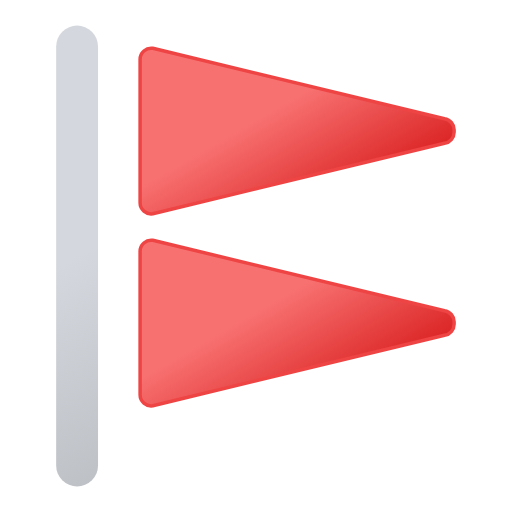
t = 0.00 s
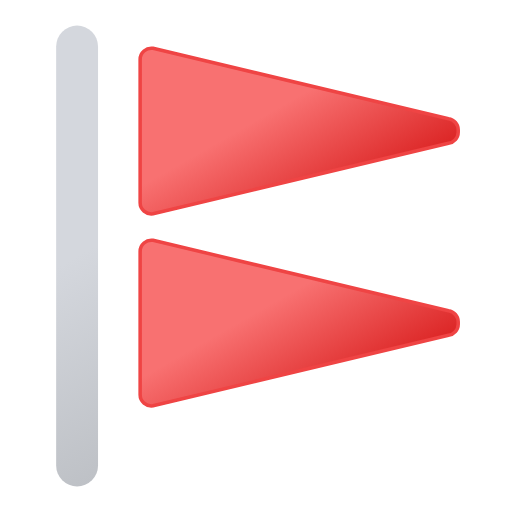
t = 0.75 s
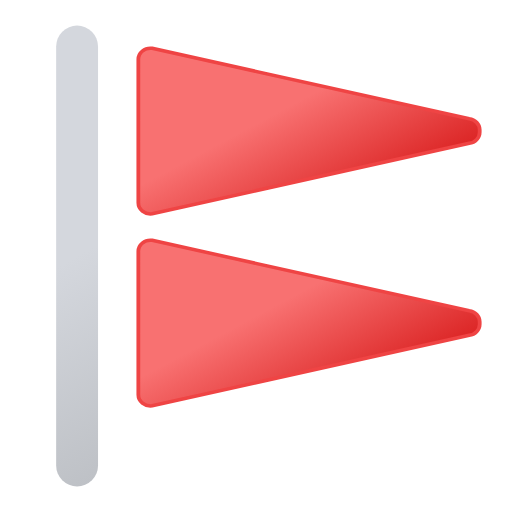
t = 2.25 s
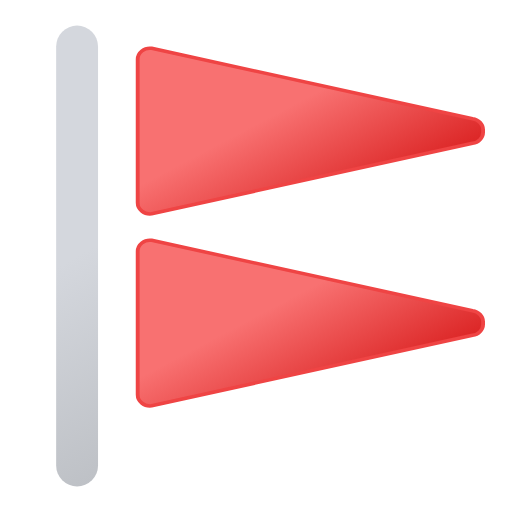
t = 3.00 s
t = 3.75 s: frame unchanged from t = 2.25 s, image omitted
t = 5.25 s: frame unchanged from t = 0.75 s, image omitted

The animated SVG that drew these frames (rendered in a browser with its animation timeline set to each time). Animation: 2 SMIL elements (animateTransform=2); one cycle of 6.00 s, repeats indefinitely.

<svg xmlns="http://www.w3.org/2000/svg" xmlns:xlink="http://www.w3.org/1999/xlink" viewBox="103.833 109.333 293.333 293.333"><defs><linearGradient id="a" x1="90" x2="206" y1="155.6" y2="356.4" gradientUnits="userSpaceOnUse"><stop offset="0" stop-color="#d4d7dd"/><stop offset=".5" stop-color="#d4d7dd"/><stop offset="1" stop-color="#bec1c6"/></linearGradient><linearGradient id="b" x1="223.5" x2="289.7" y1="117" y2="231.7" gradientUnits="userSpaceOnUse"><stop offset="0" stop-color="#f87171"/><stop offset=".5" stop-color="#f87171"/><stop offset="1" stop-color="#dc2626"/></linearGradient><linearGradient xlink:href="#b" id="c" x1="223.5" x2="289.7" y1="227" y2="341.7"/></defs><path fill="none" stroke="url(#a)" stroke-linecap="round" stroke-linejoin="round" stroke-width="24" d="M148 376V136"/><g><path fill="url(#b)" stroke="#ef4444" stroke-miterlimit="10" stroke-width="2" d="M191.4 137a6.4 6.4 0 00-7.3 6.4v82a6.4 6.4 0 007.3 6.4l167.1-40.4a6.4 6.4 0 005.5-6.3v-1.4a6.4 6.4 0 00-5.5-6.3Z"/><path fill="url(#c)" stroke="#ef4444" stroke-miterlimit="10" stroke-width="2" d="M191.4 247a6.4 6.4 0 00-7.3 6.4v82a6.4 6.4 0 007.3 6.4l167.1-40.4a6.4 6.4 0 005.5-6.3v-1.4a6.4 6.4 0 00-5.5-6.3Z"/><animateTransform additive="sum" attributeName="transform" calcMode="spline" dur="6s" keySplines=".42, 0, .58, 1; .42, 0, .58, 1" repeatCount="indefinite" type="scale" values="1 1; 1.1 1; 1 1"/><animateTransform additive="sum" attributeName="transform" calcMode="spline" dur="6s" keySplines=".42, 0, .58, 1; .42, 0, .58, 1" repeatCount="indefinite" type="translate" values="0 0; -18 0; 0 0"/></g></svg>
